Run: headless pygame with SDL's dummy video driver; simulated clock (each Clock.tick advances the game by its frame time, no real sleeping); random seed 0; keys injected as events and as key.get_pressed() state; no mouse input.
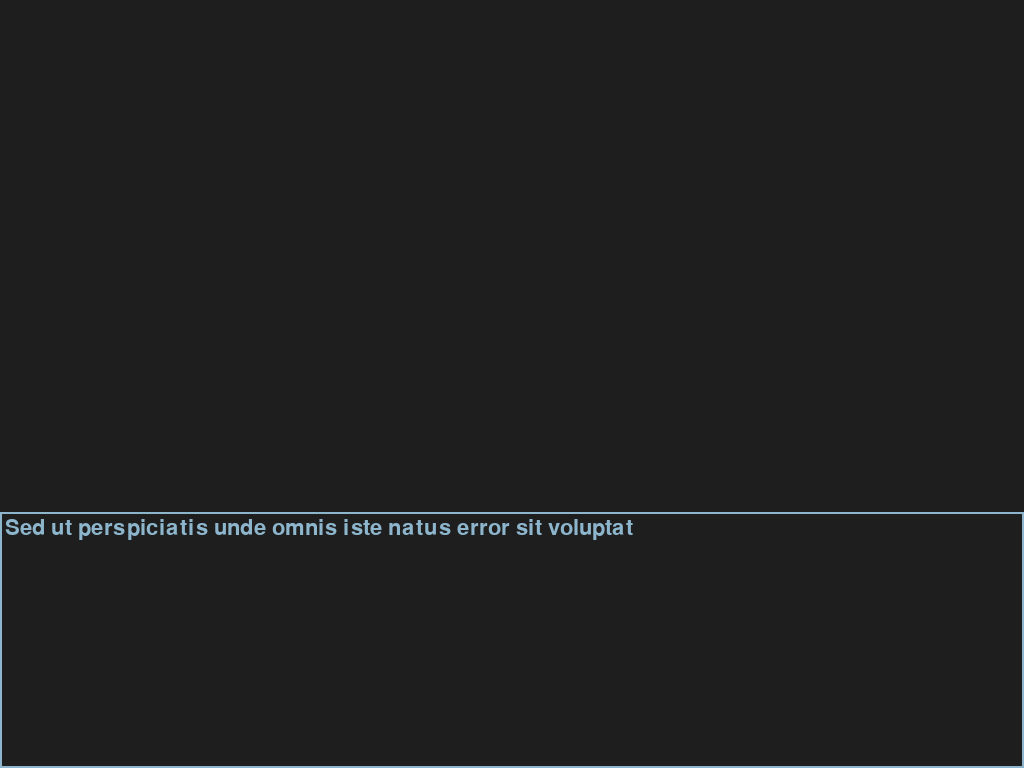
Frame 1 of 2 · flips 1–60 · no input
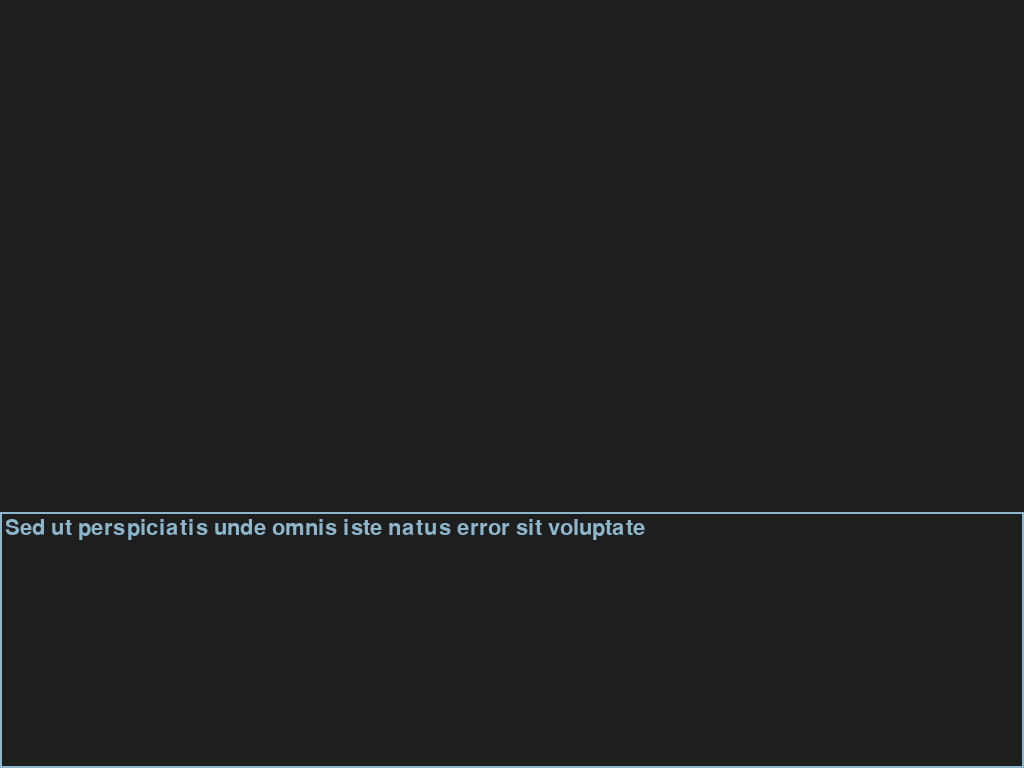
Frame 2 of 2 · flips 61–180 · tapped SPACE, RETURN · held RIGHT (→), D (game ended)

The pygame program that drew these frames:

import sys
import pygame


def sepLignes(text: str):
    l1 = text[:100]
    l2 = text[100:200]
    l3 = text[200:300]
    l4 = text[300:400]
    l5 = text[400:500]
    l6 = text[500:600]
    l7 = text[600:700]
    l8 = text[700:800]
    l9 = text[800:]
    return (l1, l2, l3, l4, l5, l6, l7, l8, l9)


def dimensions_ecran():
    pygame.init()
    screen_info = pygame.display.Info()
    screen_width = screen_info.current_w
    screen_height = screen_info.current_h
    return (screen_width, screen_height)
    pygame.quit()


window_width, window_height = dimensions_ecran()
screen = pygame.display.set_mode((window_width, window_height))


def textbox_input():
    "renvoie le text fournis dans la textbox"
    pygame.init()
    font = pygame.font.Font(None, 32)
    clock = pygame.time.Clock()
    input_box = pygame.Rect(0, (dimensions_ecran(
    )[1]*2/3), (dimensions_ecran()[0]), (dimensions_ecran()[1]*1/3))
    # color_inactive = pygame.Color('lightskyblue3')
    # color_active = pygame.Color('dodgerblue2')
    color = pygame.Color('lightskyblue3')
    text = ''
    done = False

    while not done:
        for event in pygame.event.get():
            if event.type == pygame.QUIT:
                done = True
            if event.type == pygame.KEYDOWN:
                if event.key == pygame.K_RETURN:
                    done = True
                elif event.key == pygame.K_BACKSPACE:
                    text = text[:-1]
                else:
                    if len(text) < 100:
                        # verification que le texte est pas trop long
                        text += event.unicode

        screen.fill((30, 30, 30))
        # Render the current text.
        txt_surface = font.render(text, True, color)
        # Resize the box if the text is too long.
        # Blit the text.
        screen.blit(txt_surface, (input_box.x+5, input_box.y+5))
        # Blit the input_box rect.
        pygame.draw.rect(screen, color, input_box, 2)

        pygame.display.flip()
        clock.tick(30)

    return (text)
    pygame.quit()


def textbox_output(text):
    "écrit dans la textbox le text fournis en entree."
    pygame.init()
    font = pygame.font.Font(None, 32)
    clock = pygame.time.Clock()
    input_box = pygame.Rect(0, (dimensions_ecran(
    )[1]*2/3), (dimensions_ecran()[0]), (dimensions_ecran()[1]*1/3))
    # color_inactive = pygame.Color('lightskyblue3')
    # color_active = pygame.Color('dodgerblue2')
    color = pygame.Color('lightskyblue3')

    screen.fill((30, 30, 30))
    text_en_cours = ''

    done = False
    while not done:
        for event in pygame.event.get():
            if event.type == pygame.KEYDOWN:
                done = True

        if len(text_en_cours) < len(text):
            text_en_cours += text[len(text_en_cours)]
            # a chaque iteration, on ajoute un caractere a la liste a afficher jusqu'a que le texte soit complet'"
        screen.fill((30, 30, 30))

        iterations = (int(len(text)/100))+1

        for i in range(8):

            if i == 0:
                # Render the current text.
                txt_surface_l0 = font.render(
                    sepLignes(text_en_cours)[i], True, color)
                # Blit the text.
                screen.blit(txt_surface_l0, (input_box.x+5, input_box.y+5))

            if i == 1:
                # Render the current text.
                txt_surface_l1 = font.render(
                    sepLignes(text_en_cours)[i], True, color)
                # Blit the text.
                screen.blit(txt_surface_l1,
                            (input_box.x+5, input_box.y+(i*30)))

            if i == 2:
                # Render the current text.
                txt_surface_l2 = font.render(
                    sepLignes(text_en_cours)[i], True, color)
                # Blit the text.
                screen.blit(txt_surface_l2,
                            (input_box.x+5, input_box.y+(i*30)))

            if i == 3:
                # Render the current text.
                txt_surface_l3 = font.render(
                    sepLignes(text_en_cours)[i], True, color)
                # Blit the text.
                screen.blit(txt_surface_l3,
                            (input_box.x+5, input_box.y+(i*30)))

            if i == 4:
                # Render the current text.
                txt_surface_l4 = font.render(
                    sepLignes(text_en_cours)[i], True, color)
                # Blit the text.
                screen.blit(txt_surface_l4,
                            (input_box.x+5, input_box.y+(i*30)))

            if i == 5:
                # Render the current text.
                txt_surface_l5 = font.render(
                    sepLignes(text_en_cours)[i], True, color)
                # Blit the text.
                screen.blit(txt_surface_l5,
                            (input_box.x+5, input_box.y+(i*30)))

            if i == 6:
                # Render the current text.
                txt_surface_l6 = font.render(
                    sepLignes(text_en_cours)[i], True, color)
                # Blit the text.
                screen.blit(txt_surface_l6,
                            (input_box.x+5, input_box.y+(i*30)))

            if i == 7:
                # Render the current text.
                txt_surface_l7 = font.render(
                    sepLignes(text_en_cours)[i], True, color)
                # Blit the text.
                screen.blit(txt_surface_l7,
                            (input_box.x+5, input_box.y+(i*30)))

            if i == 8:
                # Render the current text.
                txt_surface_l8 = font.render(
                    sepLignes(text_en_cours)[i], True, color)
                # Blit the text.
                screen.blit(txt_surface_l8,
                            (input_box.x+5, input_box.y+(i*30)))

        # Blit the input_box rect.
        pygame.draw.rect(screen, color, input_box, 2)

        pygame.display.flip()
        clock.tick(100)

    pygame.quit()


texte = "Sed ut perspiciatis unde omnis iste natus error sit voluptatem accusantium doloremque laudantium, totam rem aperiam, eaque ipsa quae ab illo inventore veritatis et quasi architecto beatae vitae dicta sunt explicabo. Nemo enim ipsam voluptatem quia voluptas sit aspernatur aut odit aut fugit, sed quia consequuntur magni dolores eos qui ratione voluptatem sequi nesciunt. Neque porro quisquam est, qui dolorem ipsum quia dolor sit amet, consectetur, adipisci velit, sed quia non numquam eius modi tempora incidunt ut labore et dolore magnam aliquam quaerat voluptatem. Ut enim ad minima veniam, quis nostrum exercitationem ullam corporis suscipit laboriosam, nisi ut aliquid ex ea commodi consequatur? Quis autem vel eum iure reprehenderit qui in ea voluptate velit esse quam nihil molestiae consequatur, vel illum qui dolorem eum fugiat quo voluptas nulla pariatur?"


textbox_output(texte)
